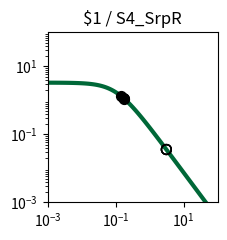

This chart was generated by the following Python code: (Note: this script raises an exception after producing the figure.)
import matplotlib.pyplot as plt
import matplotlib.ticker as ticker
import numpy as np

fig, ax = plt.subplots(figsize=(2.5,2.5))

plt.xlim(1.000000e-03, 1.000000e+02)
plt.ylim(1.000000e-03, 1.000000e+02)

x = np.array([1.000000e-03,1.122018e-03,1.258925e-03,1.412538e-03,1.584893e-03,1.778279e-03,1.995262e-03,2.238721e-03,2.511886e-03,2.818383e-03,3.162278e-03,3.548134e-03,3.981072e-03,4.466836e-03,5.011872e-03,5.623413e-03,6.309573e-03,7.079458e-03,7.943282e-03,8.912509e-03,1.000000e-02,1.122018e-02,1.258925e-02,1.412538e-02,1.584893e-02,1.778279e-02,1.995262e-02,2.238721e-02,2.511886e-02,2.818383e-02,3.162278e-02,3.548134e-02,3.981072e-02,4.466836e-02,5.011872e-02,5.623413e-02,6.309573e-02,7.079458e-02,7.943282e-02,8.912509e-02,1.000000e-01,1.122018e-01,1.258925e-01,1.412538e-01,1.584893e-01,1.778279e-01,1.995262e-01,2.238721e-01,2.511886e-01,2.818383e-01,3.162278e-01,3.548134e-01,3.981072e-01,4.466836e-01,5.011872e-01,5.623413e-01,6.309573e-01,7.079458e-01,7.943282e-01,8.912509e-01,1.000000e+00,1.122018e+00,1.258925e+00,1.412538e+00,1.584893e+00,1.778279e+00,1.995262e+00,2.238721e+00,2.511886e+00,2.818383e+00,3.162278e+00,3.548134e+00,3.981072e+00,4.466836e+00,5.011872e+00,5.623413e+00,6.309573e+00,7.079458e+00,7.943282e+00,8.912509e+00,1.000000e+01,1.122018e+01,1.258925e+01,1.412538e+01,1.584893e+01,1.778279e+01,1.995262e+01,2.238721e+01,2.511886e+01,2.818383e+01,3.162278e+01,3.548134e+01,3.981072e+01,4.466836e+01,5.011872e+01,5.623413e+01,6.309573e+01,7.079458e+01,7.943282e+01,8.912509e+01,1.000000e+02,])
y = np.array([3.307882e+00,3.306860e+00,3.305668e+00,3.304278e+00,3.302657e+00,3.300766e+00,3.298562e+00,3.295992e+00,3.292998e+00,3.289509e+00,3.285446e+00,3.280715e+00,3.275210e+00,3.268807e+00,3.261365e+00,3.252719e+00,3.242685e+00,3.231049e+00,3.217571e+00,3.201980e+00,3.183969e+00,3.163199e+00,3.139293e+00,3.111840e+00,3.080394e+00,3.044480e+00,3.003601e+00,2.957248e+00,2.904916e+00,2.846123e+00,2.780431e+00,2.707482e+00,2.627023e+00,2.538946e+00,2.443320e+00,2.340419e+00,2.230749e+00,2.115053e+00,1.994311e+00,1.869713e+00,1.742620e+00,1.614509e+00,1.486904e+00,1.361306e+00,1.239122e+00,1.121606e+00,1.009810e+00,9.045604e-01,8.064411e-01,7.158031e-01,6.327815e-01,5.573235e-01,4.892219e-01,4.281494e-01,3.736924e-01,3.253809e-01,2.827147e-01,2.451841e-01,2.122869e-01,1.835396e-01,1.584863e-01,1.367034e-01,1.178027e-01,1.014317e-01,8.727375e-02,7.504579e-02,6.449685e-02,5.540537e-02,4.757667e-02,4.084028e-02,3.504747e-02,3.006876e-02,2.579175e-02,2.211901e-02,1.896625e-02,1.626065e-02,1.393938e-02,1.194828e-02,1.024071e-02,8.776520e-03,7.521202e-03,6.445084e-03,5.522678e-03,4.732095e-03,4.054547e-03,3.473910e-03,2.976349e-03,2.549997e-03,2.184679e-03,1.871667e-03,1.603481e-03,1.373707e-03,1.176846e-03,1.008189e-03,8.636958e-04,7.399069e-04,6.338565e-04,5.430038e-04,4.651715e-04,3.984940e-04,3.413731e-04,])
c = "#006838"

hi_x = np.array([1.807655e-01,1.472609e-01,])
hi_y = np.array([1.105325e+00,1.316642e+00,])
lo_x = np.array([3.117196e+00,3.116059e+00,1.796290e-01,3.116561e+00,1.801308e-01,3.083691e+00,])
lo_y = np.array([3.572303e-02,3.574035e-02,1.111578e+00,3.573270e-02,1.108810e+00,3.623994e-02,])

plt.loglog(x,y,lw=3,color=c)
plt.scatter(hi_x,hi_y,marker='o',s=50,color='black',zorder=10)
plt.scatter(lo_x,lo_y,marker='o',s=50,edgecolors='black',color='none',zorder=10)

plt.title("$1 / S4_SrpR")

ax.xaxis.set_major_locator(ticker.LogLocator(numticks=3))
ax.yaxis.set_major_locator(ticker.LogLocator(numticks=3))

ax.set_aspect('equal')
plt.tight_layout()

plt.savefig("/content/output/0x41/response_plot_$1_S4_SrpR.png", bbox_inches='tight')
